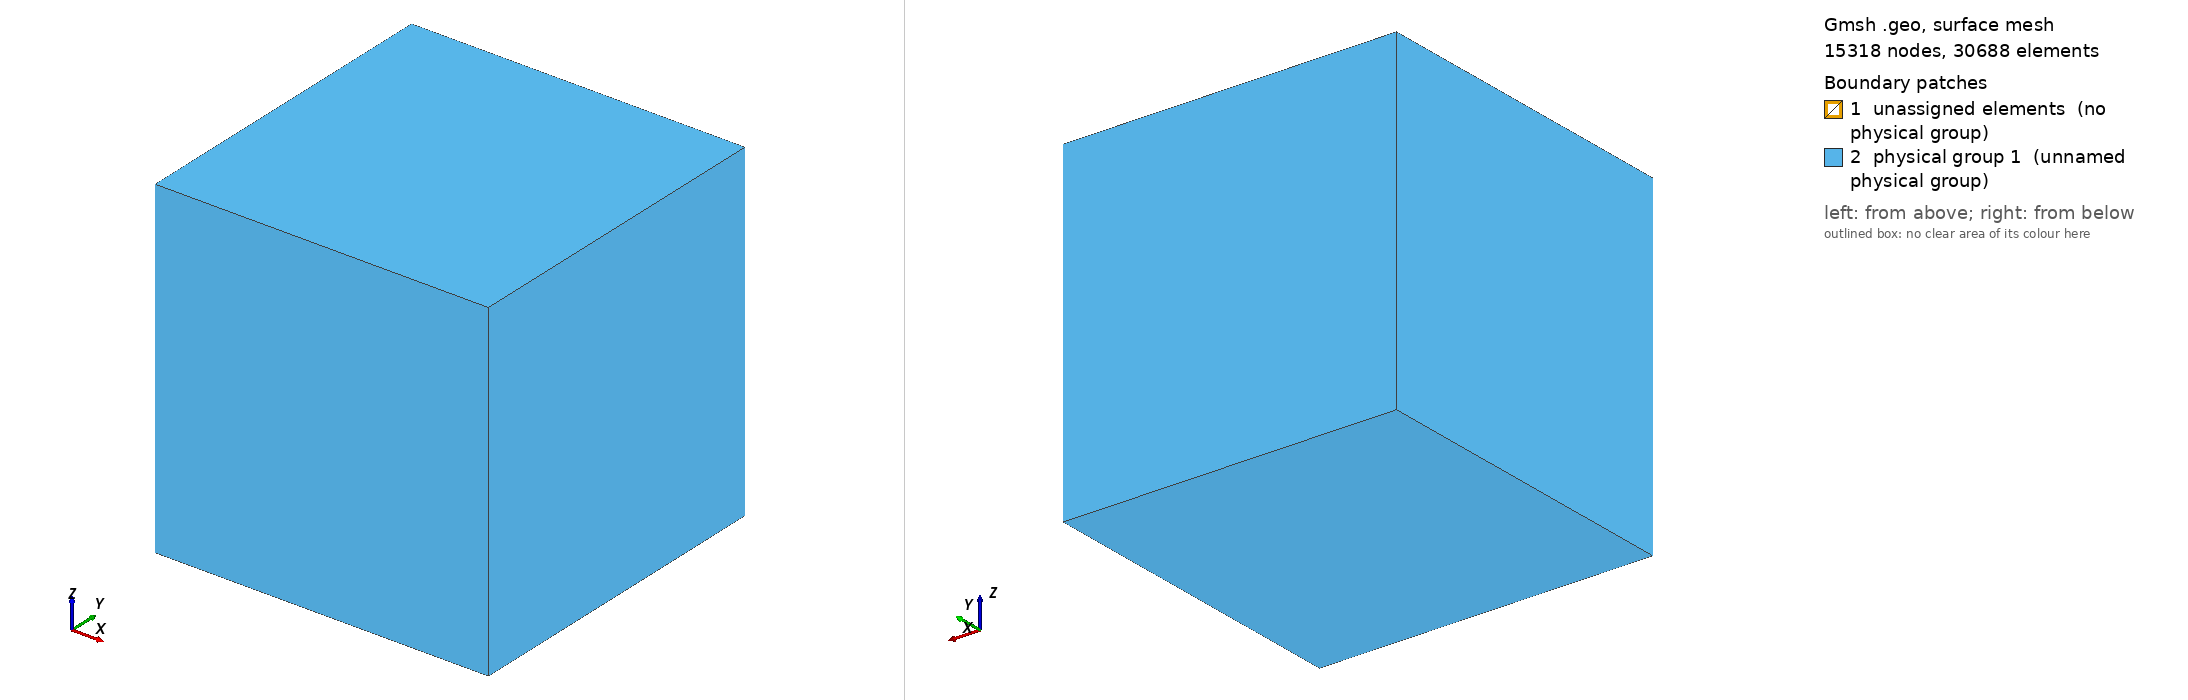

Gmsh geometry script, surface-meshed: 15318 nodes, 30688 surface elements. Boundary patches (legend numbers): 1 unassigned elements (no physical group), 2 physical group 1 (unnamed physical group). Left view from above one corner, right view from below the opposite corner. Legend entries are the model's physical surfaces; 'unassigned elements' are surfaces in no physical group. The drawing asked Gmsh for element sizes between 1% and 20% of the model's largest extent; the script's own settings can give other sizes.

=== 11111.geo (drawn) ===
cl__0 = 0.00009;
cl__1 = 0.00025;
cl__2 = 0.0005;
cl__3 = 0.0005;
//Point(1) = {0, 0, 0, 0.1};
//Point(2) = {0, 0.5, 0, 0.1};
//Point(3) = {0.5, 0, 0, 0.1};
//Point(4) = {-0.5, 0, 0, 0.1};
//Point(5) = {0, -0.5, 0, 0.1};
//Point(6) = {0, 0, 0.5, 0.1};
//Point(7) = {0, 0, -0.5, 0.1};
hh = 0.025 / 4;
hhPML = 0.025 / 3;
Point(8) = {-hh, -hh, -hh, cl__2};
Point(9) = {-hh, hh, -hh, cl__2};
Point(10) = {hh, -hh, -hh, cl__2};
Point(11) = {hh, hh, -hh, cl__2};
Point(12) = {-hh, -hh, hh, cl__2};
Point(13) = {-hh, hh, hh, cl__2};
Point(14) = {hh, -hh, hh, cl__2};
Point(15) = {hh, hh, hh, cl__2};
Point(16) = {-hhPML, -hhPML, -hhPML, cl__3};
Point(17) = {-hhPML, hhPML, -hhPML, cl__3};
Point(18) = {hhPML, -hhPML, -hhPML, cl__3};
Point(19) = {hhPML, hhPML, -hhPML, cl__3};
Point(20) = {-hhPML, -hhPML, hhPML, cl__3};
Point(21) = {-hhPML, hhPML, hhPML, cl__3};
Point(22) = {hhPML, -hhPML, hhPML, cl__3};
Point(23) = {hhPML, hhPML, hhPML, cl__3};

// Петля
za1 = 0.025 / 7;
diff = 0.0;
dCircle = 0.025 / 20;
Point(24) = {0, 0, za1, cl__0};
Point(25) = {dCircle, 0, za1, cl__0};
Point(26) = {0, dCircle, za1, cl__0};
Point(27) = {-dCircle, 0, za1, cl__0};
Point(28) = {0, -dCircle, za1, cl__0};
Circle(13) = {25, 24, 26};
Circle(14) = {26, 24, 27};
Circle(15) = {27, 24, 28};
Circle(16) = {28, 24, 25};
Line Loop(81) = {13, 14, 15, 16};
Plane Surface(1) = {81};
Physical Line(1) = {13, 16, 15, 14};


// Квадрат вокруг петли
hhCircle = 0.025 / 12;

Point(29) = {-hhCircle, -hhCircle, za1, cl__1};
Point(30) = {-hhCircle, hhCircle, za1, cl__1};
Point(31) = {hhCircle, hhCircle, za1, cl__1};
Point(32) = {hhCircle, -hhCircle, za1, cl__1};
Line(69) = {29, 30};
Line(70) = {30, 31};
Line(71) = {31, 32};
Line(72) = {32, 29};
Line Loop(82) = {69, 70, 71, 72};
Plane Surface(2) = {82, 81};

Point(33) = {-hhCircle, -hhCircle, za1-hhCircle, cl__1};
Point(34) = {-hhCircle, hhCircle, za1-hhCircle, cl__1};
Point(35) = {hhCircle, hhCircle, za1-hhCircle, cl__1};
Point(36) = {hhCircle, -hhCircle, za1-hhCircle, cl__1};
Point(37) = {-hhCircle, -hhCircle, za1+hhCircle, cl__1};
Point(38) = {-hhCircle, hhCircle, za1+hhCircle, cl__1};
Point(39) = {hhCircle, hhCircle, za1+hhCircle, cl__1};
Point(40) = {hhCircle, -hhCircle, za1+hhCircle, cl__1};


Line(83) = {33, 34};
Line(84) = {34, 35};
Line(85) = {35, 36};
Line(86) = {36, 33};
Line(87) = {37, 38};
Line(88) = {38, 39};
Line(89) = {39, 40};
Line(90) = {40, 37};
Line(91) = {33, 29};
Line(92) = {29, 37};
Line(93) = {34, 30};
Line(94) = {30, 38};
Line(95) = {35, 31};
Line(96) = {31, 39};
Line(97) = {36, 32};
Line(98) = {32, 40};


Line Loop(99) = {83, 84, 85, 86};
Plane Surface(100) = {99};
Line Loop(101) = {93, 70, -95, -84};
Plane Surface(102) = {101};
Line Loop(103) = {97, 72, -91, -86};
Plane Surface(104) = {103};
Line Loop(105) = {83, 93, -69, -91};
Plane Surface(106) = {105};
Line Loop(107) = {71, -97, -85, 95};
Plane Surface(108) = {107};
Line Loop(109) = {69, 94, -87, -92};
Plane Surface(110) = {109};
Line Loop(111) = {70, 96, -88, -94};
Plane Surface(112) = {111};
Line Loop(113) = {96, 89, -98, -71};
Plane Surface(114) = {113};
Line Loop(115) = {72, 92, -90, -98};
Plane Surface(116) = {115};
Line Loop(117) = {87, 88, 89, 90};
Plane Surface(118) = {117};

Surface Loop(119) = {100, 106, 102, 108, 104, 2, 1};
Volume(120) = {119};
Surface Loop(121) = {1, 2, 116, 110, 112, 114, 118};
Volume(122) = {121};



//Circle(1) = {5, 1, 3};
//Circle(2) = {2, 1, 3};
//Circle(3) = {2, 1, 4};
//Circle(4) = {4, 1, 5};
//Circle(5) = {6, 1, 5};
//Circle(6) = {5, 1, 7};
//Circle(7) = {6, 1, 2};
//Circle(8) = {2, 1, 7};
//Circle(9) = {6, 1, 4};
//Circle(10) = {6, 1, 3};
//Circle(11) = {4, 1, 7};
//Circle(12) = {7, 1, 3};
Line(31) = {12, 13};
Line(32) = {13, 9};
Line(33) = {9, 8};
Line(34) = {8, 12};
Line(35) = {13, 15};
Line(36) = {15, 14};
Line(37) = {14, 12};
Line(38) = {14, 10};
Line(39) = {10, 8};
Line(40) = {10, 11};
Line(41) = {11, 9};
Line(42) = {15, 11};
Line(57) = {23, 21};
Line(58) = {21, 17};
Line(59) = {17, 19};
Line(60) = {19, 23};
Line(61) = {23, 22};
Line(62) = {22, 18};
Line(63) = {18, 19};
Line(64) = {18, 16};
Line(65) = {16, 17};
Line(66) = {22, 20};
Line(67) = {20, 16};
Line(68) = {20, 21};
//Line Loop(14) = {9, 4, -5};
//Ruled Surface(14) = {14};
//Line Loop(16) = {7, 3, -9};
//Ruled Surface(16) = {16};
//Line Loop(18) = {10, -2, -7};
//Ruled Surface(18) = {18};
//Line Loop(20) = {5, 1, -10};
//Ruled Surface(20) = {20};
//Line Loop(22) = {6, 12, -1};
//Ruled Surface(22) = {22};
//Line Loop(24) = {12, -2, 8};
//Ruled Surface(24) = {24};
//Line Loop(26) = {11, -8, 3};
//Ruled Surface(26) = {26};
//Line Loop(28) = {6, -11, 4};
//Ruled Surface(28) = {28};
Line Loop(44) = {37, -34, -39, -38};
Ruled Surface(44) = {44};
Line Loop(46) = {36, 37, 31, 35};
Ruled Surface(46) = {46};
Line Loop(48) = {35, 42, 41, -32};
Ruled Surface(48) = {48};
Line Loop(50) = {31, 32, 33, 34};
Ruled Surface(50) = {50};
Line Loop(52) = {36, 38, 40, -42};
Ruled Surface(52) = {52};
Line Loop(54) = {41, 33, -39, 40};
Ruled Surface(54) = {54};
Line Loop(70) = {68, 58, -65, -67};
Ruled Surface(70) = {70};
Line Loop(72) = {66, 68, -57, 61};
Ruled Surface(72) = {72};
Line Loop(74) = {60, 61, 62, 63};
Ruled Surface(74) = {74};
Line Loop(76) = {63, -59, -65, -64};
Ruled Surface(76) = {76};
Line Loop(78) = {59, 60, 57, 58};
Ruled Surface(78) = {78};
Line Loop(80) = {62, 64, -67, -66};
Ruled Surface(80) = {80};
//Surface Loop(30) = {14, 16, 18, 20, 22, 28, 26, 24};
//Volume(30) = {30};
// Surface Loop(56) = {46, 52, 44, 50, 48, 54, 14, 16, 18, 20, 22, 28, 26, 24, 100, 106, 102, 108, 104, 116, 110, 112, 114, 118};
Surface Loop(56) = {46, 52, 44, 50, 48, 54, 100, 106, 102, 108, 104, 116, 110, 112, 114, 118};
Volume(56) = {56};
Surface Loop(82) = {80, 74, 78, 76, 70, 72, 46, 52, 44, 50, 48, 54};
Volume(82) = {82};
//, 100, 106, 102, 108, 104, 116, 110, 112, 114, 118

Physical Volume(1) = {120, 122, 56};
Physical Volume(2) = {82};
Physical Surface(1) = {70, 72, 74, 76, 80, 78};
